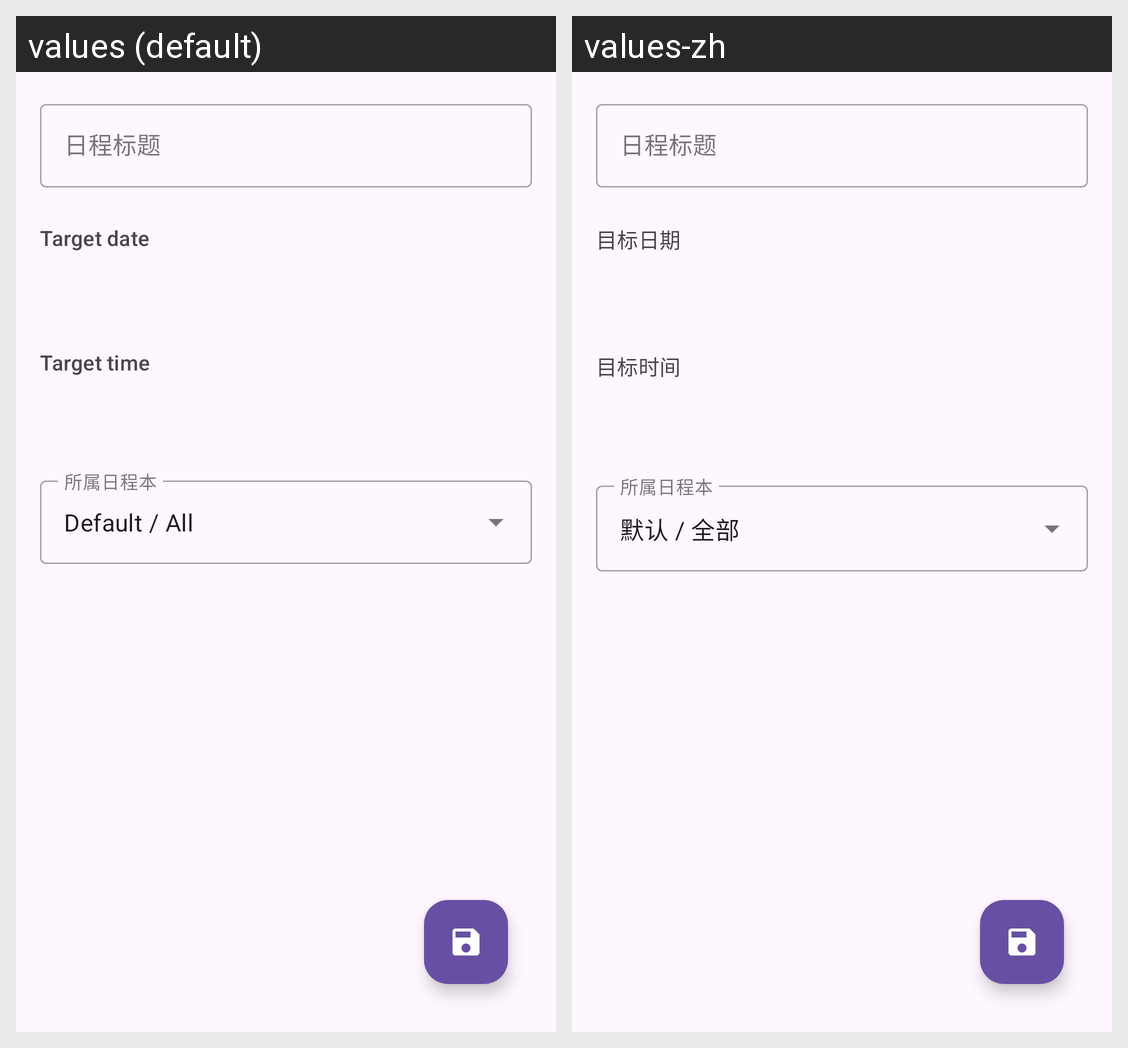

Here is an Android app screen in its default locale and in the app's own translations. Write out the translated-string differences for the strings that appear on this screen.
Android screen res/layout/fragment_add_edit_event.xml rendered under 2 locales, left to right: values (default), values-zh. Device: Nexus 5 (rendered at 1080×1920; each locale shown at half size, 540×960, under a caption strip naming it); theme Theme.ZakoCountdown.
Strings drawn on this screen, with the default value and each locale's value (text and hints the layout hard-codes, and strings that could not be matched under every locale, appear in the picture but are not listed):

event_target_date
  values: Target date
  values-zh: 目标日期

event_target_time
  values: Target time
  values-zh: 目标时间

event_book_default
  values: Default / All
  values-zh: 默认 / 全部
